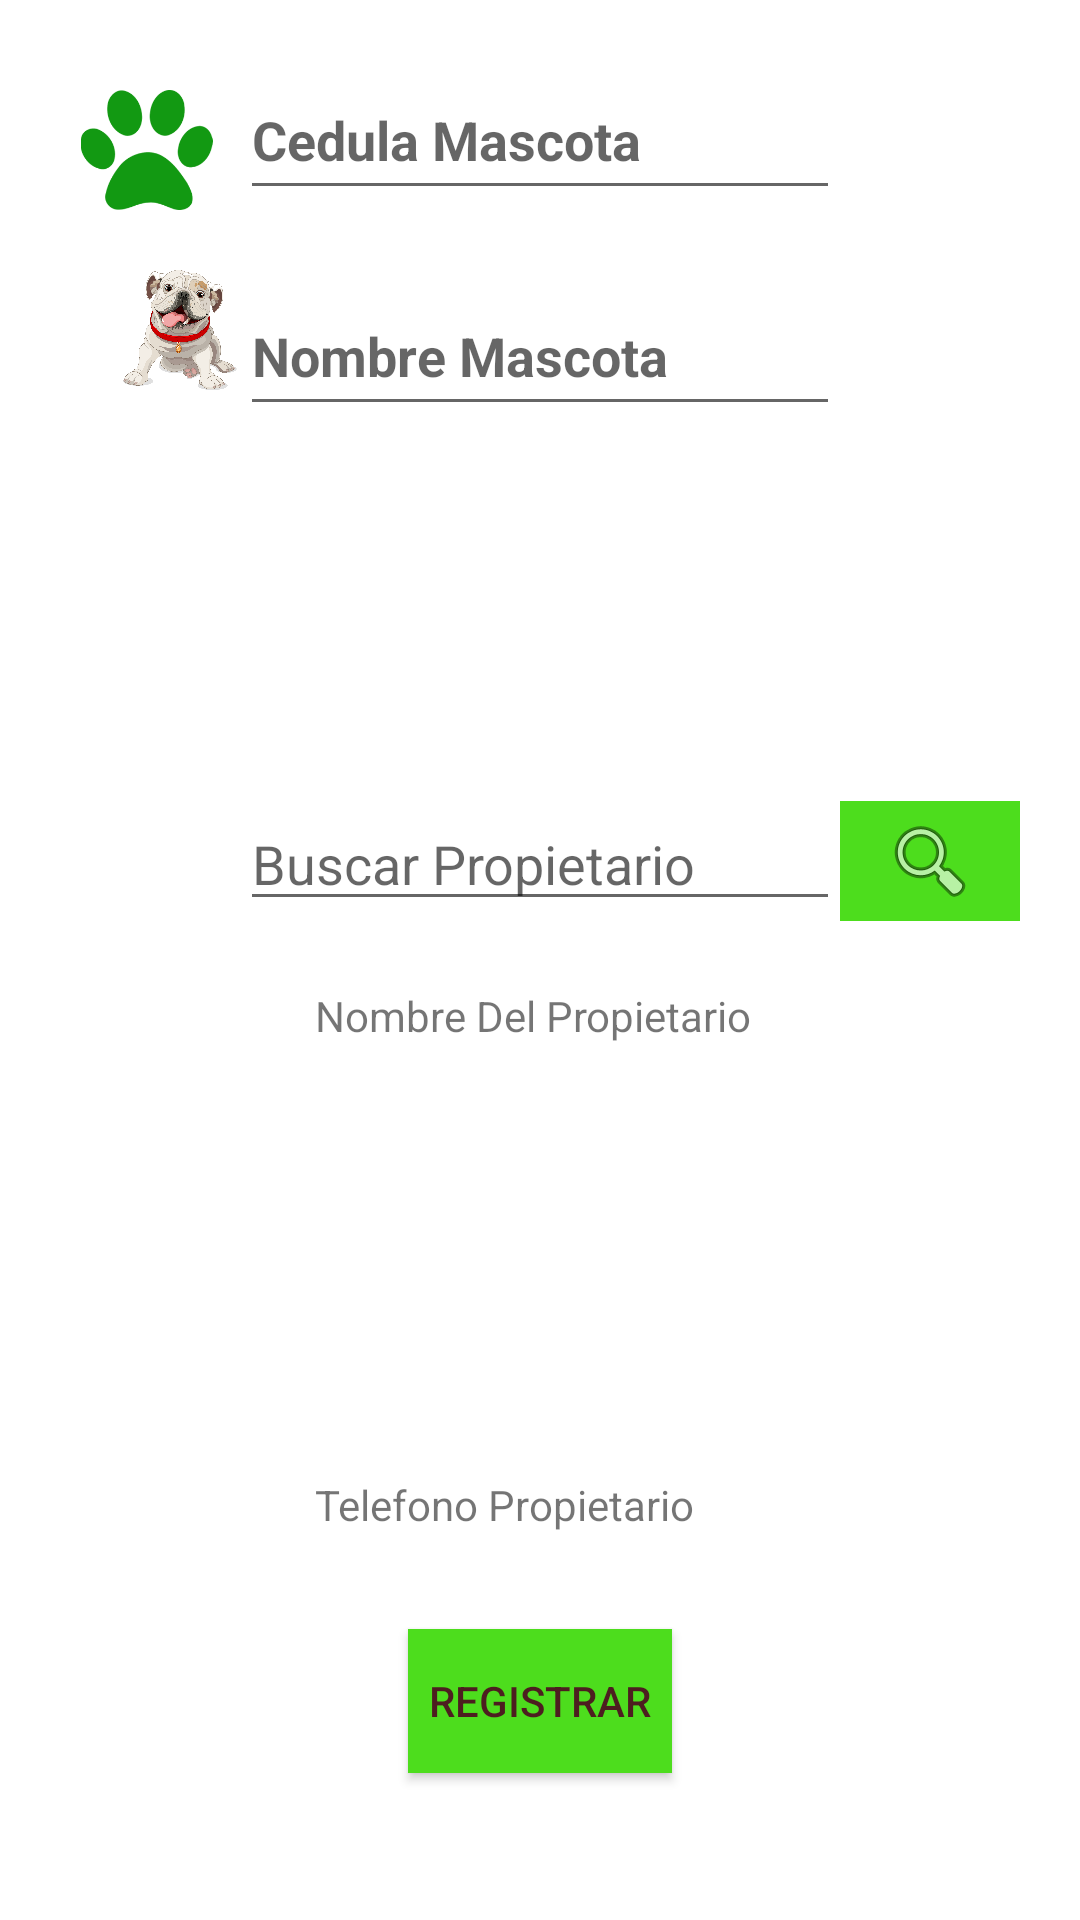

Reconstruct the res/layout file that produces this screen, plus the resources it refers to.
<!-- AndroidManifest.xml: application theme AppTheme -->
<!-- res/layout/activity_registro_mascota.xml -->
<?xml version="1.0" encoding="utf-8"?>
<RelativeLayout xmlns:android="http://schemas.android.com/apk/res/android"
    xmlns:app="http://schemas.android.com/apk/res-auto"
    xmlns:tools="http://schemas.android.com/tools"
    android:layout_width="match_parent"
    android:layout_height="match_parent"
    tools:context="com.example.pc.myapplication.vista.RegistroMascota">

    <TextView
        android:id="@+id/nombrePropietario"
        android:layout_width="150dp"
        android:layout_height="25dp"
        android:layout_marginTop="90dp"
        android:text="Nombre Del Propietario"
        android:layout_below="@+id/spinner"
        android:layout_centerHorizontal="true" />

    <TextView
        android:id="@+id/telefonoPropietario"
        android:layout_width="150dp"
        android:layout_height="25dp"
        android:layout_above="@+id/button"
        android:layout_alignStart="@+id/nombrePropietario"
        android:layout_marginBottom="26dp"
        android:text="Telefono Propietario" />

    <Spinner
        android:id="@+id/spinner"
        android:layout_width="match_parent"
        android:layout_height="wrap_content"
        android:layout_marginRight="@dimen/spinner"
        android:layout_marginLeft="@dimen/spinner_dere"
        android:layout_below="@+id/editText"
        android:layout_alignStart="@+id/nombrePropietario"
        android:layout_marginStart="12dp"
        android:layout_marginTop="73dp" />

    <Spinner
        android:id="@+id/spinner2"
        android:layout_width="@dimen/ancho_spinner"
        android:layout_height="wrap_content"
        android:layout_marginRight="@dimen/spinner"
        android:layout_marginLeft="@dimen/derecha_spinner"
        android:layout_above="@+id/nombrePropietario"
        android:layout_toStartOf="@+id/spinner" />

    <Spinner
        android:id="@+id/spinner3"
        android:layout_width="@dimen/spinner_alto"
        android:layout_height="wrap_content"
        android:layout_below="@+id/editText"
        android:layout_centerHorizontal="true"
        android:layout_marginTop="18dp" />

    <Button
        android:id="@+id/button"
        android:layout_width="wrap_content"
        android:layout_height="wrap_content"
        android:layout_alignParentBottom="true"
        android:layout_centerHorizontal="true"
        android:layout_marginBottom="49dp"
        android:background="?attr/colorAccent"
        android:onClick="registroMascota"
        android:text="Registrar"
        android:textColor="@color/registrar" />


    <EditText
        android:id="@+id/editText2"
        android:layout_width="200dp"
        android:layout_height="50dp"
        android:layout_alignParentTop="true"
        android:layout_alignStart="@+id/editText"
        android:layout_marginTop="20dp"
        android:ems="10"
        android:hint="Cedula Mascota"
        android:inputType="number"
        android:textStyle="bold" />

    <EditText
        android:id="@+id/editText"
        android:layout_width="200dp"
        android:layout_height="50dp"
        android:layout_below="@+id/editText2"
        android:layout_centerHorizontal="true"
        android:layout_marginTop="22dp"
        android:ems="10"
        android:hint="Nombre Mascota"
        android:inputType="textPersonName"
        android:textStyle="bold" />


    <EditText
        android:id="@+id/editText3"
        android:layout_width="200dp"
        android:layout_height="40dp"
        android:layout_marginTop="28dp"
        android:ems="10"
        android:inputType="textPersonName"
        android:hint="Buscar Propietario"
        android:layout_below="@+id/spinner"
        android:layout_toStartOf="@+id/buscarPropietario"
        tools:ignore="HardcodedText" />

    <ImageView
        android:id="@+id/usuario_img"
        android:layout_width="40dp"
        android:layout_height="40dp"
        android:layout_marginLeft="44dp"
        android:layout_marginTop="260dp"
        app:srcCompat="@mipmap/usuario"
        tools:ignore="ContentDescription,RtlHardcoded" />

    <ImageButton
        android:id="@+id/buscarPropietario"
        android:layout_width="60dp"
        android:layout_height="40dp"
        android:layout_alignTop="@+id/editText3"
        android:layout_toEndOf="@+id/editText"
        android:background="@color/colorAccent"
        android:onClick="buscarPropietario"
        app:srcCompat="@android:drawable/ic_menu_search" />

    <ImageView
        android:id="@+id/imagen_mascota"
        android:layout_width="wrap_content"
        android:layout_height="40dp"
        app:srcCompat="@mipmap/huella"
        android:contentDescription="usuario"
        android:layout_above="@+id/editText"
        android:layout_toStartOf="@+id/editText2" />

    <ImageView
        android:id="@+id/imagen_nombre_mascota"
        android:layout_width="40dp"
        android:layout_height="40dp"
        android:layout_alignParentStart="true"
        android:layout_alignTop="@+id/edt_cedula_mascota"
        android:layout_marginLeft="40dp"
        android:layout_marginTop="90dp"
        android:contentDescription="usuario"
        app:srcCompat="@mipmap/perro"
        tools:ignore="HardcodedText,RtlHardcoded" />
</RelativeLayout>
<!-- resources referenced by this layout -->
<resources>
  <color name="colorAccent">#4ddd1d</color>
  <color name="registrar">#fb4d1a21</color>
  <dimen name="ancho_spinner">130dp</dimen>
  <dimen name="derecha_spinner">10dp</dimen>
  <dimen name="spinner">10dp</dimen>
  <dimen name="spinner_alto">300dp</dimen>
  <dimen name="spinner_dere">100dp</dimen>
  <!-- mipmap huella: png bitmap (mipmap-xxxhdpi, 13946 bytes) -->
  <!-- mipmap perro: png bitmap (mipmap-xxxhdpi, 159438 bytes) -->
  <style name="AppTheme" parent="Theme.AppCompat.Light.DarkActionBar">
          
          <item name="colorPrimary">@color/colorPrimary</item>
          <item name="colorPrimaryDark">@color/colorPrimaryDark</item>
          <item name="colorAccent">@color/colorAccent</item>
          <item name="android:windowBackground">@color/blanco</item>
          <item name="android:colorBackground">@color/registrar_mascota</item>
      </style>
  <color name="colorPrimary">#48da20</color>
  <color name="colorPrimaryDark">#1ca005</color>
  <color name="blanco">#ddf1f0f7</color>
  <color name="registrar_mascota">#e4f7eff6</color>
</resources>
